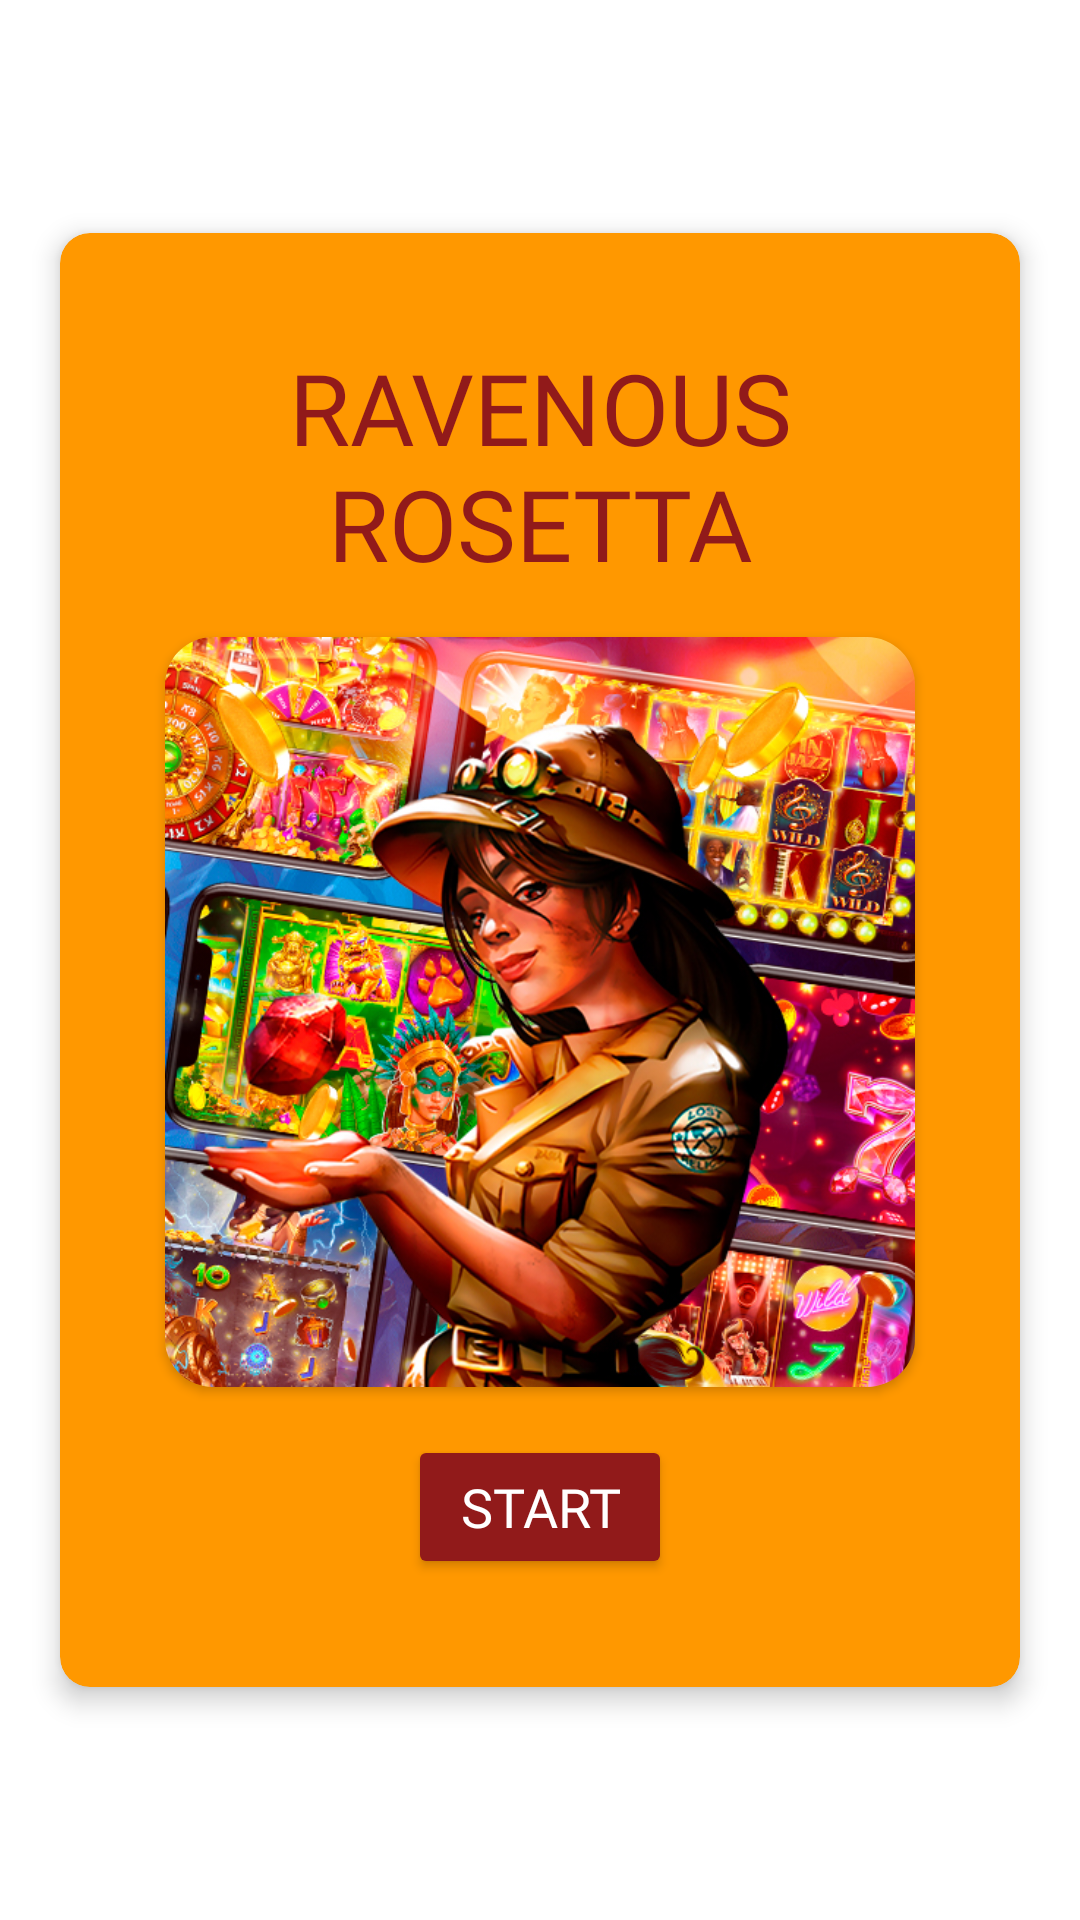

Android layout source for this screen:
<!-- AndroidManifest.xml: application theme Theme.RavenousRosetta -->
<!-- res/layout/activity_ender.xml -->
<?xml version="1.0" encoding="utf-8"?>
<androidx.constraintlayout.widget.ConstraintLayout xmlns:android="http://schemas.android.com/apk/res/android"
    xmlns:app="http://schemas.android.com/apk/res-auto"
    xmlns:tools="http://schemas.android.com/tools"
    android:layout_width="match_parent"
    android:layout_height="match_parent"
    tools:context=".EnderActivity"
    android:background="@drawable/nana">


    <androidx.cardview.widget.CardView
        android:id="@+id/CardViewMain"
        android:layout_width="match_parent"
        android:layout_height="wrap_content"
        android:layout_margin="20dp"
        android:backgroundTint="#FF9800"
        app:cardCornerRadius="10dp"
        app:cardElevation="5dp"
        app:layout_constraintBottom_toBottomOf="parent"
        app:layout_constraintEnd_toEndOf="parent"
        app:layout_constraintStart_toStartOf="parent"
        app:layout_constraintTop_toTopOf="parent">

        <LinearLayout
            android:layout_width="match_parent"
            android:layout_height="wrap_content"
            android:orientation="vertical"
            android:padding="20dp">

            <TextView
                android:id="@+id/tv_app_name"
                android:layout_width="match_parent"
                android:layout_height="wrap_content"
                android:layout_margin="16dp"
                android:fontFamily="@font/merriweather_bold"
                android:gravity="center"
                android:text="@string/app_name"
                android:textColor="#911A1A"
                android:textAllCaps="true"
                android:textSize="33sp" />

            <androidx.cardview.widget.CardView
                android:layout_width="wrap_content"
                android:layout_gravity="center"
                app:cardCornerRadius="16dp"
                android:layout_height="wrap_content"
                android:backgroundTint="#FF9800">

            <ImageView
                android:id="@+id/imageView2"
                android:layout_width="250dp"
                android:layout_height="250dp"
                android:background="@drawable/logo" />

            </androidx.cardview.widget.CardView>


            <Button
                android:id="@+id/btn_start"
                android:layout_width="wrap_content"
                android:layout_height="wrap_content"
                android:layout_gravity="center"
                android:layout_margin="16dp"
                android:backgroundTint="#911A1A"
                android:text="Start"
                android:fontFamily="@font/merriweather_reg"
                android:textColor="@color/white"
                android:textSize="18sp" />

        </LinearLayout>
    </androidx.cardview.widget.CardView>


</androidx.constraintlayout.widget.ConstraintLayout>
<!-- resources referenced by this layout -->
<resources>
  <!-- drawable logo: jpg bitmap (drawable-v24, 433352 bytes) -->
  <string name="app_name">Ravenous Rosetta</string>
  <style name="Theme.RavenousRosetta" parent="Theme.MaterialComponents.DayNight.NoActionBar">
          
          <item name="colorPrimary">@color/purple_500</item>
          <item name="colorPrimaryVariant">#3F51B5</item>
          <item name="colorOnPrimary">@color/white</item>
          
          <item name="colorSecondary">@color/teal_200</item>
          <item name="colorSecondaryVariant">@color/teal_700</item>
          <item name="colorOnSecondary">@color/black</item>
          
          <item name="android:statusBarColor">?attr/colorPrimaryVariant</item>
          
      </style>
  <!-- not gathered from this repository: default colours our renderer supplied (Android Studio template values) -->
  <color name="purple_500">#FF6200EE</color>
  <color name="teal_200">#FF03DAC5</color>
  <color name="teal_700">#FF018786</color>
  <color name="black">#FF000000</color>
  <color name="white">#FFFFFFFF</color>
</resources>
